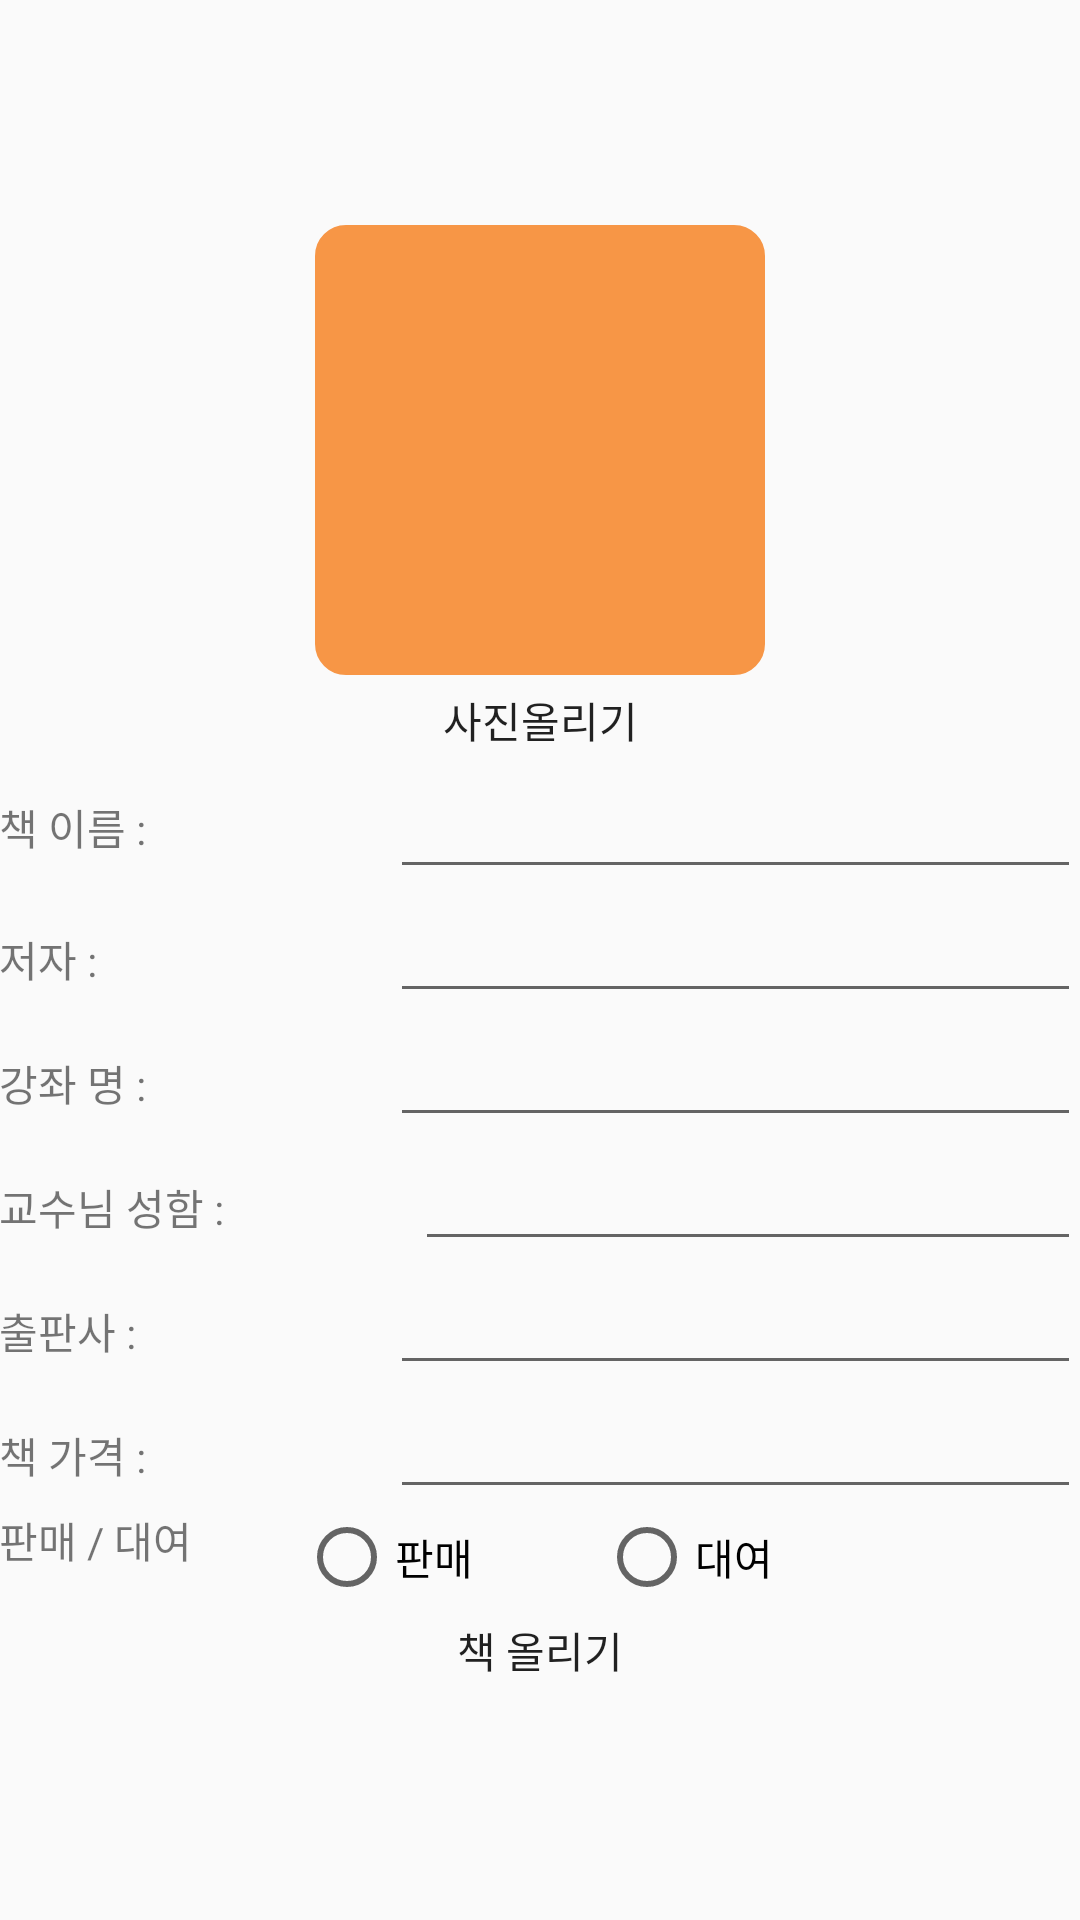

This screen was rendered from an Android layout file. Write that file and the resources it references.
<!-- AndroidManifest.xml: activity theme AppTheme -->
<!-- res/layout/activity_enroll_book.xml -->
<?xml version="1.0" encoding="utf-8"?>
<LinearLayout xmlns:android="http://schemas.android.com/apk/res/android"
    xmlns:app="http://schemas.android.com/apk/res-auto"
    xmlns:tools="http://schemas.android.com/tools"
    android:id="@+id/activity_enroll_book"
    android:layout_width="match_parent"
    android:layout_height="match_parent"
    android:paddingBottom="@dimen/activity_vertical_margin"
    android:paddingLeft="@dimen/activity_horizontal_margin"
    android:paddingRight="@dimen/activity_horizontal_margin"
    android:paddingTop="@dimen/activity_vertical_margin"

    tools:context="com.frenzy.ebook.dgbook2.Activity.EnrollBookActivity"
    android:orientation="vertical">

    <ScrollView
        android:layout_width="match_parent"
        android:layout_height="match_parent">

        <LinearLayout
            android:layout_width="match_parent"
            android:layout_height="match_parent"
            android:orientation="vertical"
            android:layout_gravity="center_vertical|center_horizontal">

            <LinearLayout
                android:orientation="vertical"
                android:layout_width="match_parent"
                android:layout_height="match_parent"
                android:gravity="center_vertical|center_horizontal"
                android:layout_gravity="center_vertical|center_horizontal">

                <ImageView
                    app:srcCompat="@drawable/border"
                    android:layout_centerHorizontal="true"
                    android:id="@+id/user_image"
                    android:layout_gravity="center_vertical|center_horizontal"
                    android:layout_width="150dp"
                    android:layout_height="150dp" />
            </LinearLayout>

            <LinearLayout
                android:orientation="vertical"
                android:layout_width="match_parent"
                android:layout_height="match_parent"
                android:gravity="center_vertical|center_horizontal"
                android:layout_gravity="center_vertical|center_horizontal">

                <Button
                android:text="사진올리기"
                android:layout_width="130dp"
                android:layout_height="30dp"
                android:layout_alignLeft="@+id/button_enroll"
                android:layout_alignStart="@+id/button_enroll"
                android:background="#00ff0000"
                android:id="@+id/btn_UploadPicture"
                android:layout_gravity="center_vertical|center_horizontal" />

            </LinearLayout>

            <LinearLayout
                android:orientation="horizontal"
                android:layout_width="match_parent"
                android:layout_height="match_parent">

                <TextView
                    android:text="책 이름 : "
                    android:layout_width="100dp"
                    android:layout_height="match_parent"
                    android:id="@+id/textView"
                    android:layout_weight="1"
                    android:layout_gravity="center_vertical|center_horizontal"
                    android:gravity="center_vertical" />

                <EditText
                    android:layout_width="200dp"
                    android:layout_height="match_parent"
                    android:inputType="textPersonName"
                    android:ems="10"
                    android:id="@+id/book_name"
                    android:gravity="left"
                    android:layout_weight="1" />

            </LinearLayout>

            <LinearLayout
                android:orientation="horizontal"
                android:layout_width="match_parent"
                android:layout_height="match_parent"
                android:layout_weight="1">

                <TextView
                    android:text="저자 : "
                    android:layout_height="wrap_content"
                    android:id="@+id/textView2"
                    android:layout_width="100dp"
                    android:layout_weight="1" />

                <EditText
                    android:layout_width="200dp"
                    android:layout_height="wrap_content"
                    android:inputType="textPersonName"
                    android:ems="10"
                    android:id="@+id/book_writer"
                    android:layout_weight="1" />
            </LinearLayout>

            <LinearLayout
                android:orientation="horizontal"
                android:layout_width="match_parent"
                android:layout_height="match_parent">

                <TextView
                    android:text="강좌 명 : "
                    android:layout_width="100dp"
                    android:layout_height="wrap_content"
                    android:id="@+id/textView8"
                    android:layout_weight="1" />

                <EditText
                    android:layout_width="200dp"
                    android:layout_height="wrap_content"
                    android:inputType="textPersonName"
                    android:ems="10"
                    android:hint=" "
                    android:id="@+id/class_name"
                    android:layout_weight="1" />
            </LinearLayout>

            <LinearLayout
                android:orientation="horizontal"
                android:layout_width="match_parent"
                android:layout_height="match_parent">

                <TextView
                    android:text="교수님 성함 : "
                    android:layout_width="100dp"
                    android:layout_height="wrap_content"
                    android:id="@+id/textView10"
                    android:layout_weight="1" />

                <EditText
                    android:layout_width="wrap_content"
                    android:layout_height="wrap_content"
                    android:inputType="textPersonName"
                    android:ems="10"
                    android:id="@+id/prof_name"
                    android:layout_weight="0.30" />
            </LinearLayout>

            <LinearLayout
                android:orientation="horizontal"
                android:layout_width="match_parent"
                android:layout_height="match_parent">

                <TextView
                    android:text="출판사 : "
                    android:layout_width="100dp"
                    android:layout_height="wrap_content"
                    android:id="@+id/textView11"
                    android:layout_weight="1" />

                <EditText
                    android:layout_width="200dp"
                    android:layout_height="wrap_content"
                    android:inputType="textPersonName"
                    android:ems="10"
                    android:id="@+id/book_comp"
                    android:layout_weight="1" />
            </LinearLayout>

            <LinearLayout
                android:orientation="horizontal"
                android:layout_width="match_parent"
                android:layout_height="match_parent">

                <TextView
                    android:text="책 가격 : "
                    android:layout_width="100dp"
                    android:layout_height="wrap_content"
                    android:id="@+id/textView12"
                    android:layout_weight="1" />

                <EditText
                    android:layout_width="200dp"
                    android:layout_height="wrap_content"
                    android:inputType="textPersonName"
                    android:ems="10"
                    android:id="@+id/book_price"
                    android:layout_weight="1" />
            </LinearLayout>

            <LinearLayout
                android:orientation="horizontal"
                android:layout_width="match_parent"
                android:layout_height="match_parent">

                <TextView
                    android:text="판매 / 대여"
                    android:layout_width="100dp"
                    android:layout_height="wrap_content"
                    android:id="@+id/textView13" />

                <RadioGroup
                    android:layout_width="200dp"
                    android:layout_height="wrap_content"
                    android:id="@+id/rgType"
                    android:orientation="horizontal">

                    <RadioButton
                        android:text="판매"
                        android:layout_width="100dp"
                        android:layout_height="wrap_content"
                        android:id="@+id/radio_sell"
                        android:layout_weight="1"/>

                    <RadioButton
                        android:text="대여"
                        android:layout_width="100dp"
                        android:layout_height="wrap_content"
                        android:id="@+id/radio_lend"
                        android:layout_weight="1"
                        />

                </RadioGroup>
            </LinearLayout>

            <Button
                android:text="책 올리기"
                android:layout_width="wrap_content"
                android:layout_height="30dp"
                android:id="@+id/button_enroll"
                android:layout_alignParentBottom="true"
                android:layout_centerHorizontal="true"
                android:background="#00ff0000"
                android:layout_gravity="center_vertical|center_horizontal" />

        </LinearLayout>
    </ScrollView>

</LinearLayout>
<!-- resources referenced by this layout -->
<resources>
  <!-- drawable border (drawable-v21) -->
  <?xml version="1.0" encoding="utf-8"?>
  <shape xmlns:android="http://schemas.android.com/apk/res/android"
      android:padding="10dp"
      android:shape="rectangle" >
  
      <solid android:color="#F79646" /> // 배경 색상
  
      <corners
      android:bottomLeftRadius="10dp"
      android:bottomRightRadius="10dp"
      android:topLeftRadius="10dp"
      android:topRightRadius="10dp" />
  
      <stroke
      android:width="2px"
      android:color="#F79646" />
  
  </shape>
  <style name="AppTheme" parent="Theme.AppCompat.Light.DarkActionBar">
          
          <item name="colorPrimary">#F79646</item>
          <item name="colorPrimaryDark">#000000</item>
          <item name="colorAccent">@color/colorAccent</item>
      </style>
  <!-- not gathered from this repository: default colours our renderer supplied (Android Studio template values) -->
  <color name="colorAccent">#FF03DAC5</color>
</resources>
